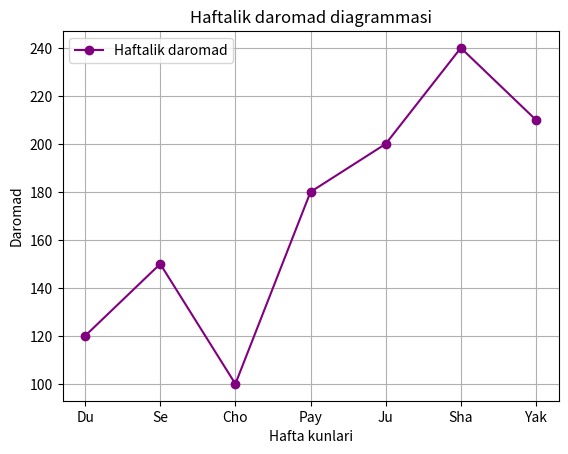

This figure's Python source:
from matplotlib import pyplot

kunlar = ["Du", "Se", "Cho", "Pay", "Ju", "Sha", "Yak"]
daromad = [120, 150, 100, 180, 200, 240, 210]

pyplot.plot(kunlar,daromad,color="purple",marker="o",label="Haftalik daromad")
pyplot.title("Haftalik daromad diagrammasi")
pyplot.xlabel("Hafta kunlari")
pyplot.ylabel("Daromad")
pyplot.grid(True)
pyplot.legend()

pyplot.savefig("daromad.png")

pyplot.show()
